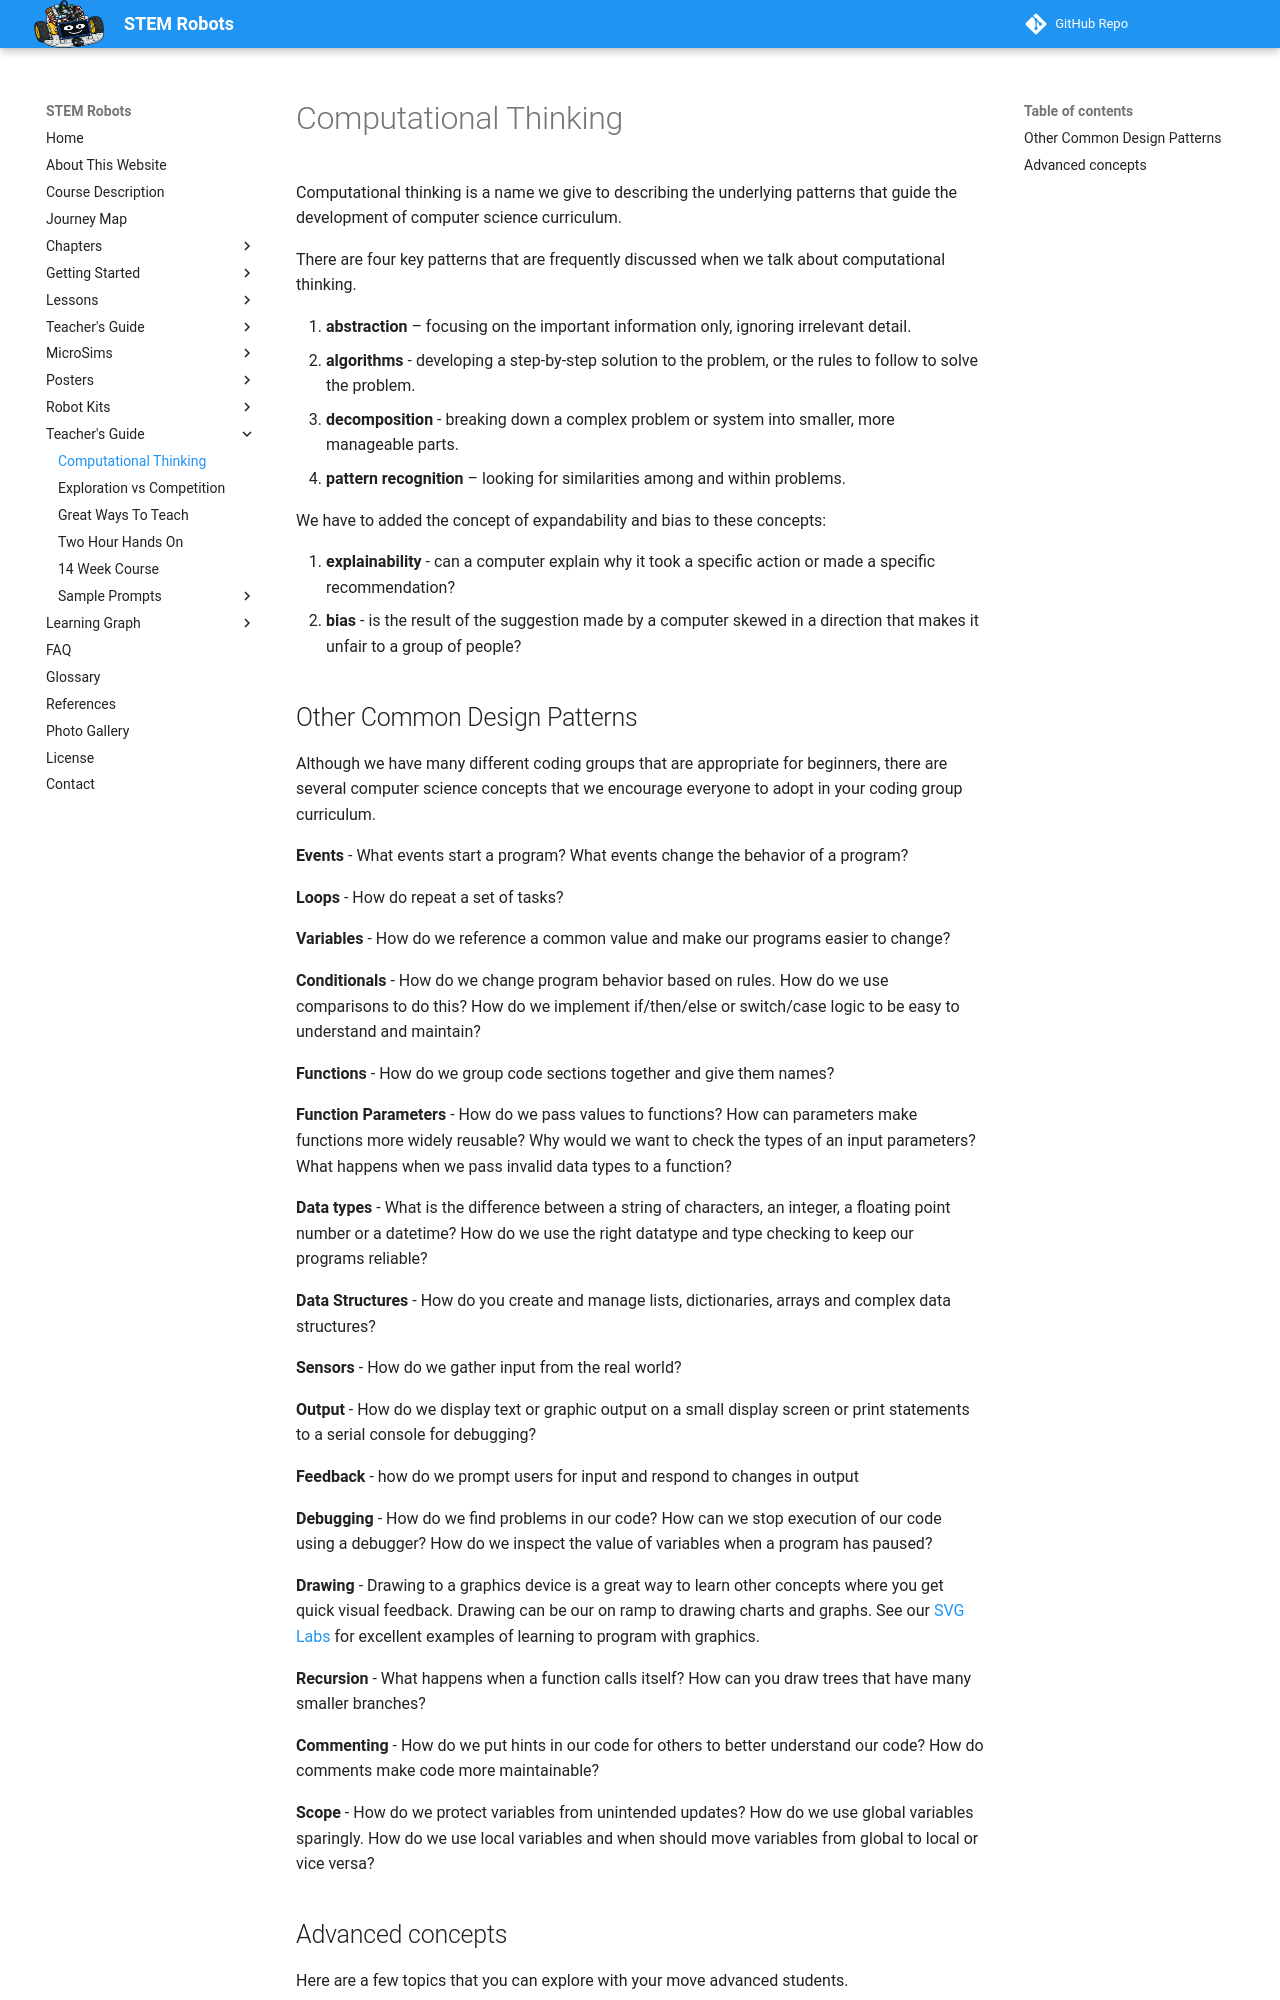

repository: dmccreary/stem-robots · page: teachers-guide/computational-thinking/index.html · generator: mkdocs

# Computational Thinking

Computational thinking is a name we give to describing the underlying patterns that guide the development of computer science curriculum.

There are four key patterns that are frequently discussed when we talk about computational thinking.

1. **abstraction** – focusing on the important information only, ignoring irrelevant detail.
2. **algorithms** - developing a step-by-step solution to the problem, or the rules to follow to solve the problem.
3. **decomposition** - breaking down a complex problem or system into smaller, more manageable parts.
4. **pattern recognition** – looking for similarities among and within problems.

We have to added the concept of expandability and bias to these concepts:

1. **explainability** - can a computer explain why it took a specific action or made a specific recommendation?
2. **bias** - is the result of the suggestion made by a computer skewed in a direction that makes it unfair to a group of people?
